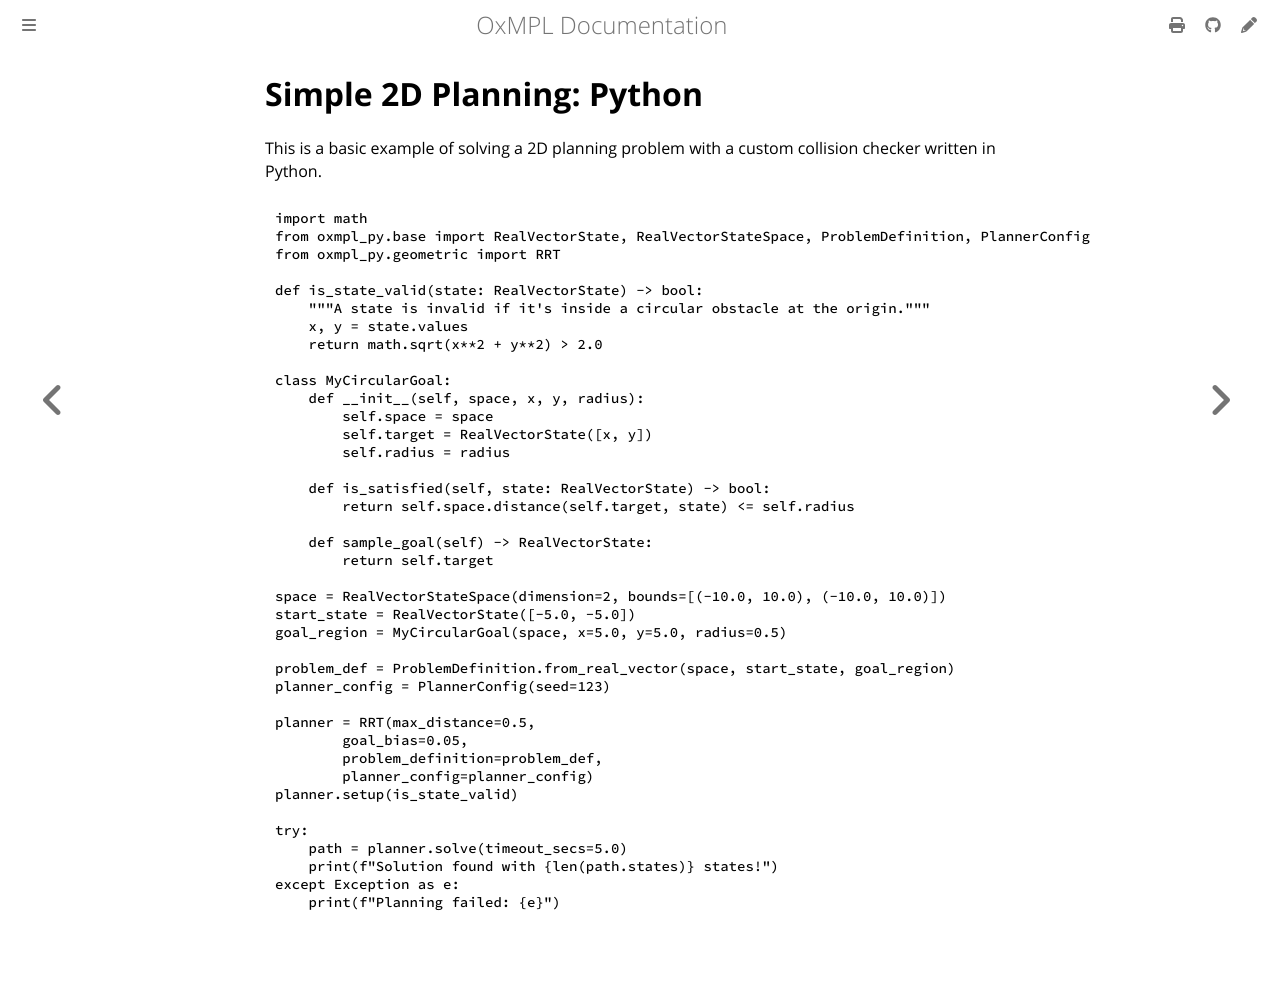

repository: juniorsundar/oxmpl · page: examples/simple_2d_python.html · generator: mdbook

# Simple 2D Planning: Python
This is a basic example of solving a 2D planning problem with a custom collision checker written in Python.

```python
{{#include ../../../oxmpl-py/examples/simple_2d_planning.py}}
```
